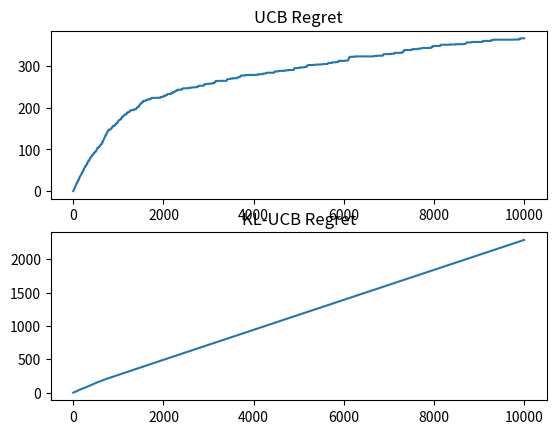

The matplotlib source for this figure:
import numpy as np
import matplotlib.pyplot as plt

def std(P):
    x=P
    for i in range(100):
        x=x@P
    return x[0]

def generate_data(num_arms):
    # num_arms: number of arms
    # num_iter: number of iterations
    # return: regret
    num_states =2
    transition_prob=np.zeros((num_arms,num_states,num_states),dtype=np.float32)
    for i in range(num_arms):
        transition_prob[i][0][0]=np.random.uniform(0,1)
        transition_prob[i][0][1]=1-transition_prob[i][0][0]
        transition_prob[i][1][0]=np.random.uniform(0,1)
        transition_prob[i][1][1]=1-transition_prob[i][1][0]

    pi=np.zeros((num_arms,2)) #stationary distribution

    for i in range(num_arms):
        pi[i]=std(transition_prob[i])
    
    mean_reward=np.zeros((num_arms,2))

    # for i in range(int(num_arms//2)):
    #     mean_reward[i] = np.random.uniform(0,0.1,2)
    
    # for i in range(num_arms//2,num_arms):
    #     mean_reward[i] = np.random.uniform(0.9,1,2)
    
    # for i in range(num_arms):
    #     mean_reward[i] = np.random.uniform(0.4,0.6,2)
    
    for i in range(num_arms):
        mean_reward[i] = np.random.random(2)
    
    # for i in range(num_arms):
    #     mean_reward[i] = np.random.uniform(i/10,(i+1)/10,2)
    
    arm_mean_reward=np.zeros(num_arms) #mean reward of each arm

    for i in range(num_arms):
        arm_mean_reward[i]=pi[i]@(mean_reward[i].T)
    
    best_mean_reward=np.max(arm_mean_reward)

    return best_mean_reward,arm_mean_reward,mean_reward,pi,transition_prob

def mab_markov_ucb(num_arms,num_iter,L,best_mean_reward,arm_mean_reward,mean_reward,pi,transition_prob):
    # num_arms: number of arms
    # num_iter: number of iterations
    # L: a constant
    
    states = np.zeros(num_arms,dtype=np.int32)
    T = np.zeros(num_arms,dtype=np.int32)   #T[i] is the number of times arm i is pulled
    sum_rewards = np.zeros(num_arms)   #sum_rewards[i] is the sum of rewards of arm i
    regret = np.zeros(num_iter)
    g = np.zeros(num_arms) #g[i] is the index for arm i
    
    #We start with an exploring start playing all arms initially in the first iteration

    for arm in range(num_arms):
        reward = np.random.binomial(1,mean_reward[arm][states[arm]])
        sum_rewards[arm] += reward
        T[arm] += 1
        g[arm] = sum_rewards[arm]/T[arm]
        # print(transition_prob[arm][states[arm]][0][1])
        states[arm] = np.random.binomial(1,transition_prob[arm][states[arm]][1])
        # regret[0] += best_mean_reward - arm_mean_reward[arm]

    for iter in range(1,num_iter):
        selected_arm = np.argmax(g)
        reward = np.random.binomial(1,mean_reward[selected_arm][states[selected_arm]])
        sum_rewards[selected_arm] += reward
        T[selected_arm] += 1
        g = (sum_rewards/T)+np.sqrt(L*np.log(iter+1)/(T+1))
        states[selected_arm] = np.random.binomial(1,transition_prob[selected_arm][states[selected_arm]][1])
        regret[iter] = regret[iter-1] + best_mean_reward - arm_mean_reward[selected_arm]
    
    return regret

def kl_divergence(p,q): # KullBack Leiber distance
    
    return p * np.log(p / q) + (1 - p) * np.log((1 - p) / (1 - q))

def kl_bound(t,T,arm):  # The upper bound in the KL_UCB  algorithm
    return (np.log(1 + t*(np.log(t)**2)))/T[arm]


def mab_markov_kl_ucb(num_arms,num_iter,best_mean_reward,arm_mean_reward,mean_reward,pi,transition_prob):
    # num_arms: number of arms
    # num_iter: number of iterations
    # L: a constant
    
    states = np.zeros(num_arms,dtype=np.int32)
    T = np.zeros(num_arms,dtype=np.int32)   #T[i] is the number of times arm i is pulled
    sum_rewards = np.zeros(num_arms)   #sum_rewards[i] is the sum of rewards of arm i
    regret = np.zeros(num_iter)
    g = np.zeros(num_arms) #g[i] is the index for arm i
    
    #We start with an exploring start playing all  arms initially in the first iteration
    for arm in range(num_arms):
        reward = np.random.binomial(1,mean_reward[arm][states[arm]])
        sum_rewards[arm] += reward
        T[arm] += 1
        g[arm] = sum_rewards[arm]/T[arm]
        states[arm] = np.random.binomial(1,transition_prob[arm][states[arm]][1])
        # regret[0] += best_mean_reward - arm_mean_reward[arm]


    for t in range(1,num_iter):
        for arm in range(num_arms):
            exp_r=1 # initializing the value in the range of mean estimate and 1 that would satisfy the inequality 
            while exp_r>=(sum_rewards[arm]/T[arm]): #run loop till we satisfy the inequality
                print("t=",t,"arm=",arm,"exp_r=", exp_r)
                v1 = kl_divergence(sum_rewards[arm]/T[arm],exp_r)
                v2 = kl_bound(t,T,arm)
                if v1<=v2:
                    g[arm]=exp_r
                    break
                exp_r-=0.1
      
        selected_arm = np.argmax(g)
        reward=np.random.binomial(1,mean_reward[selected_arm][states[selected_arm]])
        T[selected_arm]+=1
        sum_rewards[selected_arm]+=reward
        states[selected_arm] = np.random.binomial(1,transition_prob[selected_arm][states[selected_arm]][1]) #transition to state 0 with probability trans_prob or else be in state 1

    # if t==0:
    #   regret[t]=best_mean_reward-arm_mean_reward[selected_arm]
    # else:
        regret[t]=regret[t-1]+best_mean_reward-arm_mean_reward[selected_arm] #calculating regret
    
    return regret


def plot_regret(regret_ucb, regret_kl_ucb):

    figure, axis = plt.subplots(2)
  
    axis[0].plot(regret_ucb)
    axis[0].set_title("UCB Regret")
    
    axis[1].plot(regret_kl_ucb)
    axis[1].set_title("KL-UCB Regret")
    
    plt.show()
    

#call the functions
num_arms=10
num_iter=10000
L=2
best_mean_reward,arm_mean_reward,mean_reward,pi,transition_prob=generate_data(num_arms)
print(arm_mean_reward)

regret_ucb=mab_markov_ucb(num_arms,num_iter,L,best_mean_reward,arm_mean_reward,mean_reward,pi,transition_prob)

regret_kl_ucb=mab_markov_kl_ucb(num_arms,num_iter,best_mean_reward,arm_mean_reward,mean_reward,pi,transition_prob)

plot_regret(regret_ucb, regret_kl_ucb)